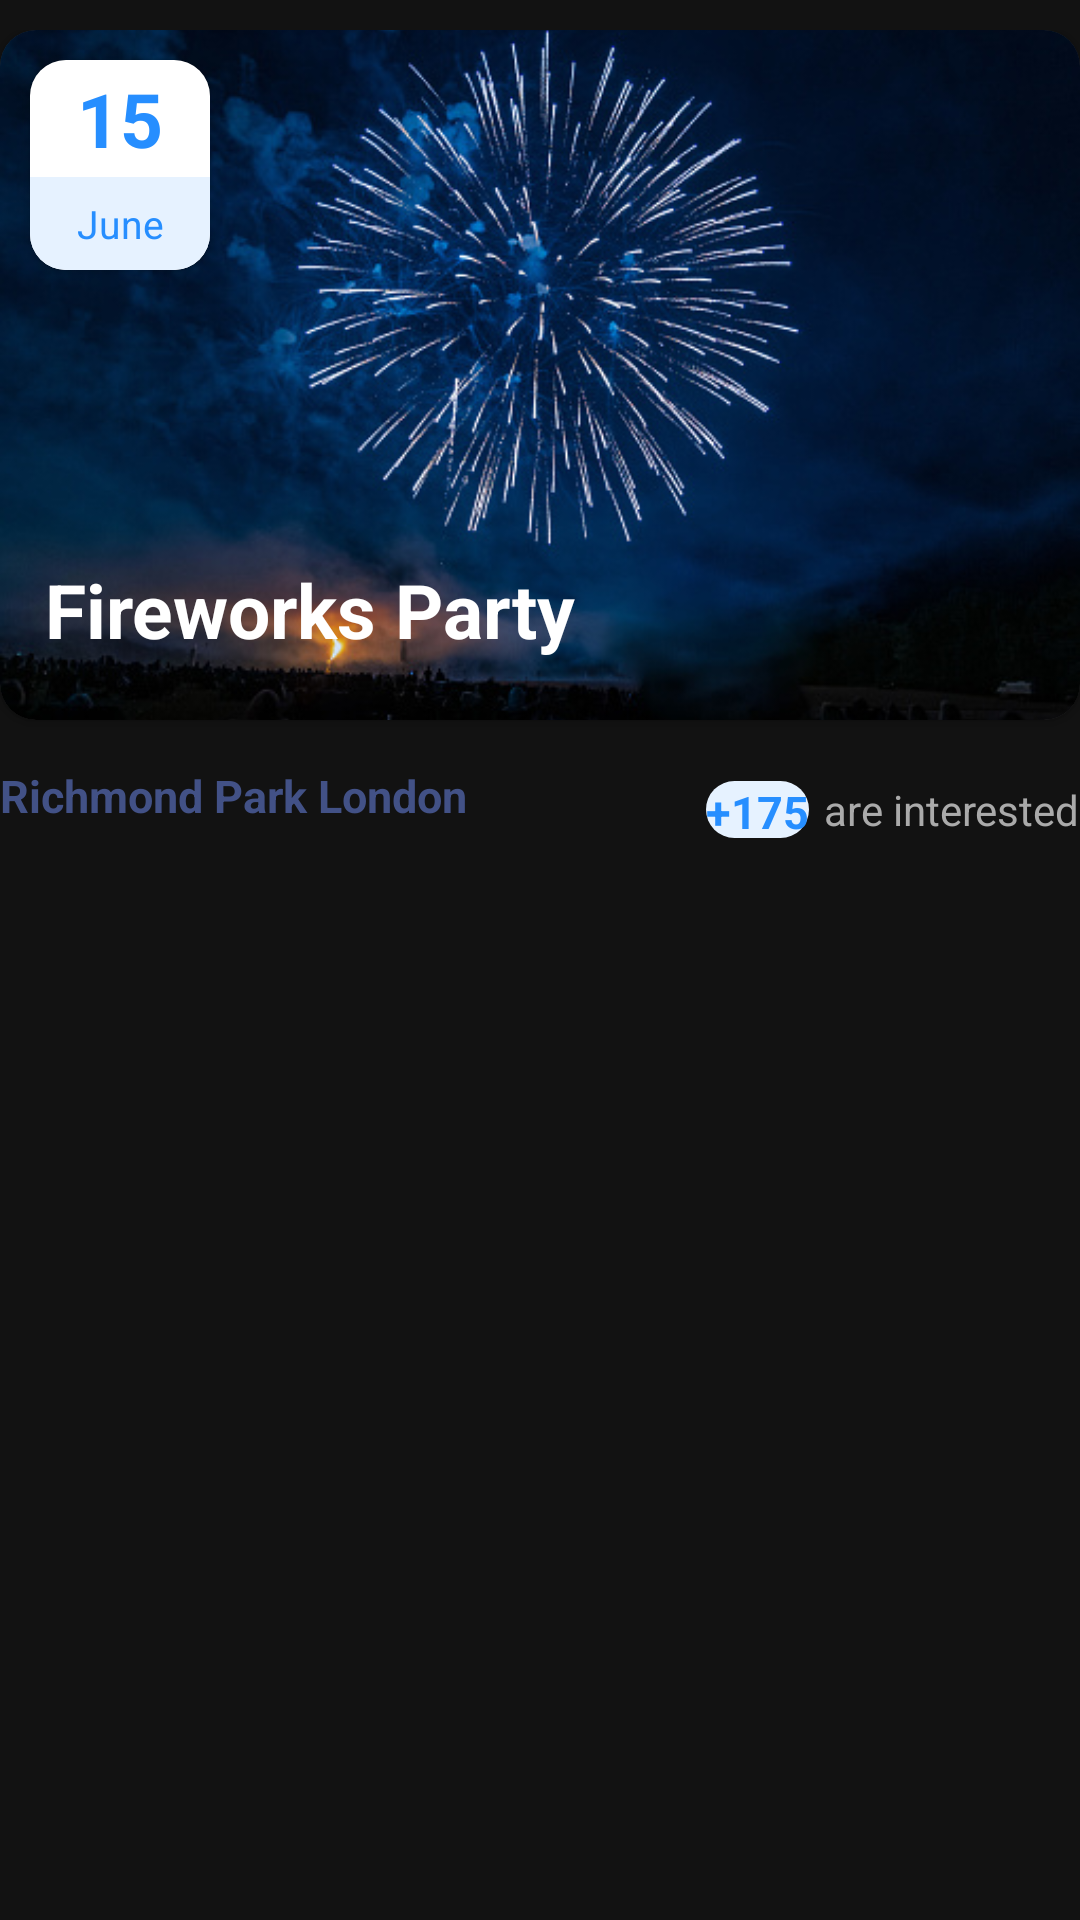

Reconstruct the res/layout file that produces this screen, plus the resources it refers to.
<!-- AndroidManifest.xml: application theme AppTheme -->
<!-- res/layout/event_card2.xml -->
<?xml version="1.0" encoding="utf-8"?>
<LinearLayout xmlns:android="http://schemas.android.com/apk/res/android"
    android:layout_width="match_parent"
    android:layout_height="match_parent"
    xmlns:app="http://schemas.android.com/apk/res-auto">
    <LinearLayout
        android:layout_width="match_parent"
        android:layout_height="wrap_content"
        android:layout_marginVertical="10dp"
        android:id="@+id/event2CardLayout"
        android:orientation="vertical"

        >
        <androidx.cardview.widget.CardView
            android:layout_width="match_parent"
            android:layout_height="wrap_content"
            android:elevation="0dp"
            app:cardCornerRadius="12dp"
            >

            <FrameLayout
                android:layout_width="match_parent"
                android:layout_height="wrap_content">
                <ImageView
                    android:layout_width="match_parent"
                    android:layout_height="230dp"
                    android:src="@drawable/firework"
                    android:scaleType="centerCrop"
                    android:id="@+id/card2_image">

                </ImageView>

                <TextView
                    android:layout_width="match_parent"
                    android:layout_height="wrap_content"
                    android:layout_gravity="center_horizontal|bottom"
                    android:layout_marginLeft="10dp"
                    android:layout_marginBottom="20dp"
                    android:text="Fireworks Party"
                    android:textColor="@color/white"
                    android:textSize="25dp"
                    android:id="@+id/event2Title"
                    android:textStyle="bold"
                    >


                </TextView>

                <androidx.cardview.widget.CardView
                    android:layout_width="wrap_content"
                    android:layout_height="wrap_content"
                    android:layout_margin="10dp"
                    android:elevation="5dp"
                    app:cardCornerRadius="12dp">

                    <LinearLayout
                        android:layout_width="60dp"
                        android:layout_height="70dp"
                        android:background="@color/white"
                        android:weightSum="10"
                        android:layout_gravity="bottom"
                        android:orientation="vertical"
                        >
                        <LinearLayout
                            android:layout_width="match_parent"
                            android:layout_height="0dp"
                            android:layout_weight="7.5"
                            android:gravity="center"
                            android:orientation="vertical"

                            >
                            <TextView
                                android:layout_width="match_parent"
                                android:layout_height="wrap_content"
                                android:text="15"
                                android:textSize="25sp"
                                android:textStyle="bold"
                                android:textColor="@color/textBlue"
                                android:textAlignment="center"
                                android:id="@+id/day2"

                                >

                            </TextView>


                        </LinearLayout>

                        <LinearLayout
                            android:layout_width="match_parent"
                            android:layout_height="wrap_content"
                            android:layout_weight="2.5"
                            android:background="@color/lightBlue"
                            android:gravity="center"
                            android:orientation="vertical"
                            >
                            <TextView
                                android:layout_width="match_parent"
                                android:layout_height="wrap_content"
                                android:text="June"
                                android:id="@+id/month2"
                                android:textAlignment="center"
                                android:textColor="@color/textBlue"
                                android:textSize="13sp">

                            </TextView>

                        </LinearLayout>

                    </LinearLayout>

                </androidx.cardview.widget.CardView>

            </FrameLayout>

        </androidx.cardview.widget.CardView>

        <LinearLayout
            android:layout_width="match_parent"
            android:layout_height="50dp"
            android:layout_marginTop="5dp"
            android:layout_gravity="start|center"
            android:orientation="horizontal"
            android:weightSum="10"
            >
            <LinearLayout
                android:layout_width="0dp"
                android:layout_height="wrap_content"
                android:layout_weight="5"
                android:orientation="horizontal"
                android:paddingVertical="10dp">

                <ImageView
                    android:layout_width="wrap_content"
                    android:layout_height="wrap_content"
                    android:src="@drawable/ic_baseline_location_on_24"

                    >
                </ImageView>

                <TextView
                    android:layout_width="wrap_content"
                    android:layout_height="wrap_content"
                    android:ellipsize="end"
                    android:text="Richmond Park London"
                    android:id="@+id/location2"
                    android:textSize="15sp"
                    android:textColor="@color/deepBlue"
                    android:textStyle="bold"
                    android:maxLines="1"
                    ></TextView>

            </LinearLayout>

            <LinearLayout
                android:layout_width="0dp"
                android:layout_height="wrap_content"
                android:layout_weight="5"
                android:orientation="horizontal"
                android:gravity="end|center"
                android:layout_gravity="center"
                >

                <LinearLayout
                    android:layout_width="wrap_content"
                    android:layout_height="match_parent"
                    android:orientation="vertical"
                    android:background="@drawable/count_background"

                    >
                    <TextView
                        android:layout_width="match_parent"
                        android:layout_height="wrap_content"
                        android:text="+175"
                        android:textAlignment="center"
                        android:textColor="@color/textBlue"
                        android:textSize="15sp"
                        android:id="@+id/count2"
                        android:textStyle="bold"

                        >

                    </TextView>


                </LinearLayout>

                <TextView
                    android:layout_width="wrap_content"
                    android:layout_height="wrap_content"
                    android:layout_marginLeft="5dp"
                    android:maxLines="1"
                    android:text="are interested"
                    android:textColor="@android:color/darker_gray"
                    >

                </TextView>

            </LinearLayout>

        </LinearLayout>

    </LinearLayout>
</LinearLayout>
<!-- resources referenced by this layout -->
<resources>
  <color name="deepBlue">#425186</color>
  <color name="lightBlue">#e6f2ff</color>
  <color name="textBlue">#268eff</color>
  <color name="white">#ffffff</color>
  <!-- drawable count_background (drawable) -->
  <?xml version="1.0" encoding="utf-8"?>
  
  <shape xmlns:android="http://schemas.android.com/apk/res/android"
      android:shape="rectangle">
      <solid android:color="@color/lightBlue">
  
      </solid>
      <corners
          android:radius="150dp"
          ></corners>
  
  </shape>
  <!-- drawable firework: jpg bitmap (drawable-v24, 87255 bytes) -->
  <style name="AppTheme" parent="Theme.MaterialComponents.NoActionBar">
          <item name="colorPrimary">@color/colorPrimary</item>
          <item name="colorPrimaryDark">@color/colorPrimaryDark</item>
          <item name="colorAccent">@color/colorAccent</item>
      </style>
  <color name="colorPrimary">#375de4</color>
  <color name="colorPrimaryDark">#375de4</color>
  <color name="colorAccent">#03DAC5</color>
</resources>
